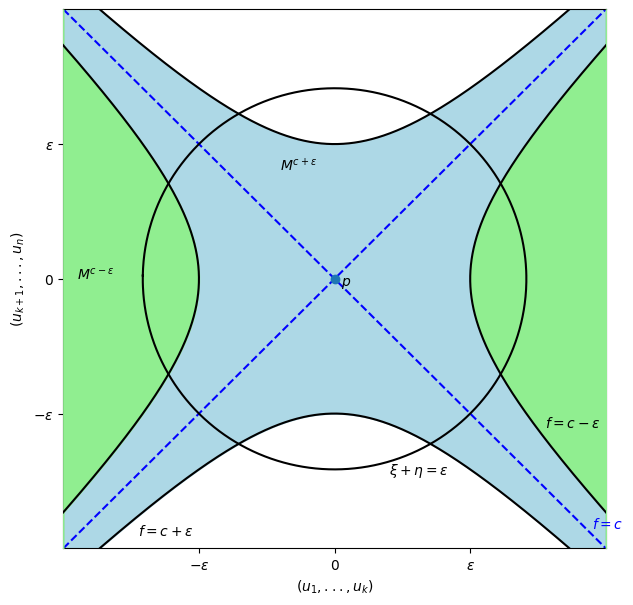
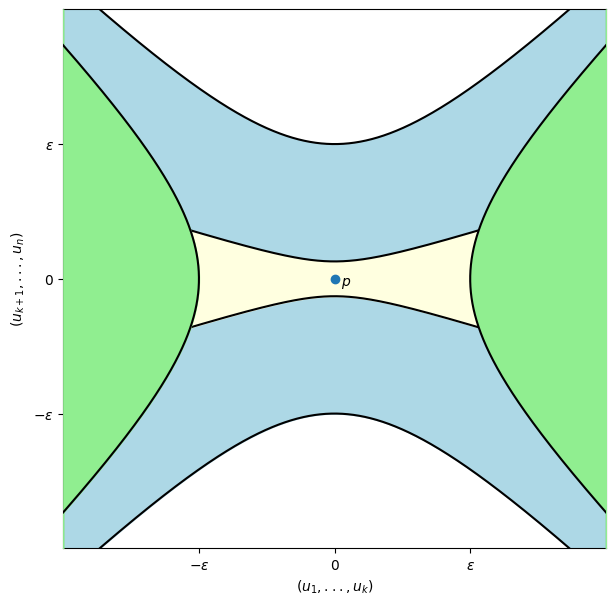
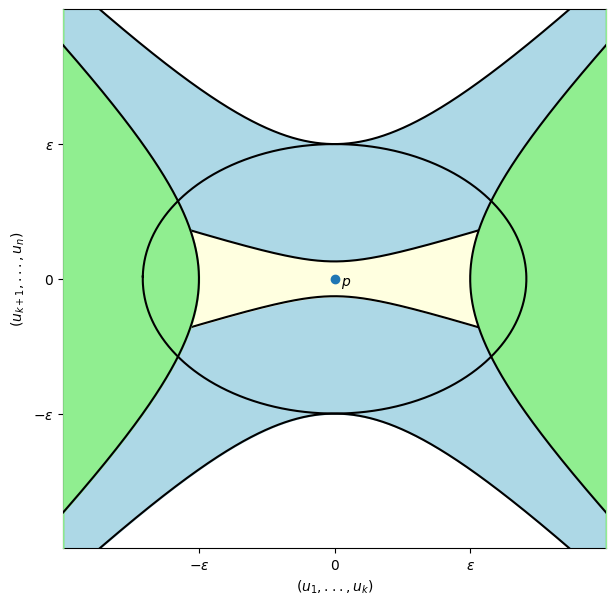
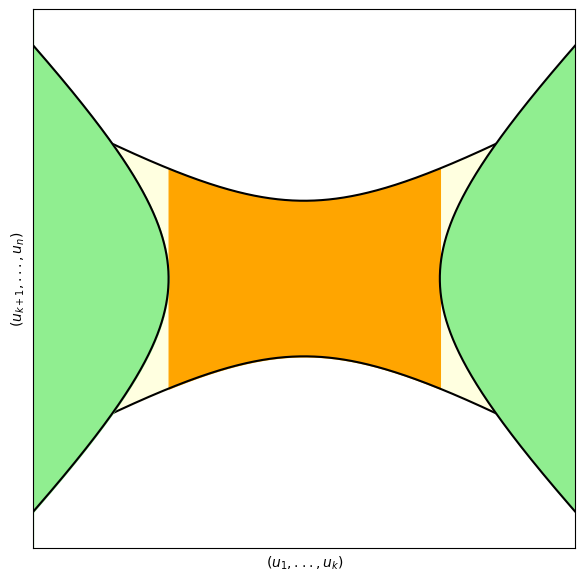

Generate these figures, in order, with matplotlib:
import matplotlib.pyplot as plt
from matplotlib.ticker import FixedLocator, FixedFormatter
import numpy as np

sqrt = np.sqrt
abs = np.abs

def ellipse_parameterize(a, b, c, X):
    """ 
    Parameters are from the equation plt^2 + by^2 = c, X is a list of possible x-values. 
    Returns a list of pairs of x- and y-values
    """
    if c < 0:
        a = -a
        b = -b 
        c = -c

    if (a < 0 and b <= 0) or (a == 0 and b == 0):
        return [[],[],[]]
    
    switched = False
    if b <= 0:
        switched = True
        a, b = b, a

    X1, X2, Y1, Y2 = [], [], [], []
    for x in X:
        y_sq = (c - a*x*x)/b
        if y_sq >= 0:
            X1.append(x)
            X2.append(x)
            Y1.append(sqrt(y_sq))
            Y2.append(-sqrt(y_sq))
    
    if a > 0 and b > 0:
        # plot a real ellipse 
        X2.reverse()
        Y2.reverse()
        X2.append(X1[0])
        Y2.append(Y1[0])
        return [(X1 + X2, Y1 + Y2)]
    
    if switched:
        return [(Y1, X1), (Y2, X2)]
    
    return [(X1, Y1), (X2, Y2)]


def format_axes(ax, epsilon=1):
    ax.set_xlim([-2, 2])
    ax.set_ylim([-2, 2])

    ax.set_xlabel(r"$(u_1, ..., u_k)$")
    ax.set_ylabel(r"$(u_{k + 1}, ..., u_n)$")

    formatter = FixedFormatter([r"$-\varepsilon$", r"$0$", r"$\varepsilon$"])
    locator = FixedLocator([-epsilon, 0, epsilon])
    ax.xaxis.set_major_formatter(formatter)
    ax.xaxis.set_major_locator(locator)
    ax.yaxis.set_major_formatter(formatter)
    ax.yaxis.set_major_locator(locator)


def plot_fig1_U_parameterized(ax, annotate=True, draw_lines=True, draw_circle=True, del_x=0.01):
    X = list(np.arange(-2, 2, del_x))
    hyperbola1 = ellipse_parameterize(-1, 1, 1, X)
    h1X1, h1Y1 = hyperbola1[0]
    h1X2, h1Y2 = hyperbola1[1]
    hyperbola2 = ellipse_parameterize(1, -1, 1, X)
    h2X1, h2Y1 = hyperbola2[0]
    h2X2, h2Y2 = hyperbola2[1]
    circle = ellipse_parameterize(1, 1, 2, X)
    cX, cY = circle[0]

    # M^{c + \varepsilon}
    ax.fill_between(h1X1, h1Y1, h1Y2, color="LightBlue", zorder=1)
    # f = c + \varepsilon
    ax.plot(h1X1, h1Y1, color="black", zorder=1)
    ax.plot(h1X2, h1Y2, color="black", zorder=1)
    # M^{c - \varepsilon}
    ax.fill_betweenx(h2Y1, h2X1, 2, color="LightGreen", zorder=3)
    plt.fill_betweenx(h2Y2, h2X2, -2, color="LightGreen", zorder=3)
    # f = c - \varepsilon
    ax.plot(h2X1, h2Y1, color="black", zorder=3)
    ax.plot(h2X2, h2Y2, color="black", zorder=3)
    
    if draw_lines:
        # f = c
        ax.plot([-2, 2], [-2, 2], "--",  color="blue", zorder= 1)
        ax.plot([-2, 2], [2, -2], "--", color="blue", zorder= 1)

    if draw_circle:
        # \eta + \xi = 2 \vaepsilon
        plt.plot(cX, cY, color="black", zorder=4)
    # p
    ax.scatter([0],[0], zorder=5)
    ax.annotate(r"$p$", (0.05, -0.05))

    if annotate:
        ax.annotate(r"$M^{c - \varepsilon}$", (-1.9, 0))
        ax.annotate(r"$M^{c + \varepsilon}$", (-0.4, 0.8))
        ax.annotate(r"$\xi + \eta = \varepsilon$", (0.4, -1.45))
        ax.annotate(r"$f = c + \varepsilon$", (-1.45, -1.9))
        ax.annotate(r"$f = c - \varepsilon$", (1.55, -1.1))
        ax.annotate(r"$f = c$", (1.9, -1.85), color="blue")
    
    format_axes(ax)


def plot_fig2_handle(ax, del_x=0.01):
    X = list(np.arange(-2, 2, del_x))
    hyperbola3 = ellipse_parameterize(-0.3, 3, 0.05, X)
    h3X1, h3Y1 = hyperbola3[0]
    h3X2, h3Y2 = hyperbola3[1]

    plot_fig1_U_parameterized(ax, annotate=False, draw_lines=False, draw_circle=False, del_x=del_x)

    # Handle
    plt.fill_between(h3X1, h3Y1, h3Y2, color="LightYellow", zorder=2)
    # H outline
    plt.plot(h3X1, h3Y1, color="black", zorder=2)
    plt.plot(h3X2, h3Y2, color="black", zorder=2)


def plot_fig3_handle_ellipse(ax, del_x=0.01):
    X = list(np.arange(-2, 2, del_x))

    plot_fig2_handle(ax, del_x=del_x)

    ellipse1 = ellipse_parameterize(1, 2, 2, X)
    eX, eY = ellipse1[0]

    plt.plot(eX, eY, color="black", zorder=10)



def plot_fig4_handle_cases(ax, del_x=0.01):
    X = list(np.arange(-2, 2, del_x))

    ax.tick_params(
        which='both',
        bottom=False,
        top=False,
        left=False,
        right=False,
        labelbottom=False,
        labelleft=False)
    ax.set_xlim([-2, 2])
    ax.set_ylim([-2, 2])
    ax.set_xlabel(r"$(u_1, ..., u_k)$")
    ax.set_ylabel(r"$(u_{k + 1}, ..., u_n)$")

    hyperbola1 = ellipse_parameterize(1, -1, 1, X)
    h1X1, h1Y1 = hyperbola1[0]
    h1X2, h1Y2 = hyperbola1[1]
    hyperbola2 = ellipse_parameterize(-1, 3, 1, X)
    h2X1, h2Y1 = hyperbola2[0]
    h2X2, h2Y2 = hyperbola2[1]

    case1 = [ x >= -1 and x <= 1 for x in h2X1 ]

    # Handle
    ax.fill_between(h2X1, h2Y1, h2Y2, color="LightYellow", zorder=1)
    ax.fill_between(h2X1, h2Y1, h2Y2, color="orange", where=case1, zorder=2)
    ax.plot(h2X1, h2Y1, color="black", zorder=2)
    ax.plot(h2X2, h2Y2, color="black", zorder=2)

    # M^{c - \varepsilon}
    ax.fill_betweenx(h1Y1, h1X1, 2,color="LightGreen", zorder=2)
    ax.fill_betweenx(h1Y2, h1X2, -2, color="LightGreen", zorder=2)
    ax.plot(h1X1, h1Y1, color="black", zorder=3)
    ax.plot(h1X2, h1Y2, color="black", zorder=3)
    

if __name__ == "__main__":
    fig, ax1 = plt.subplots(1, 1, figsize=(7, 7))
    plot_fig1_U_parameterized(ax1, del_x=0.001)
    fig.canvas.manager.set_window_title("Me-Diagram6-parametrisierung-sattelpunkt")
    plt.show()
    fig, ax1 = plt.subplots(1, 1, figsize=(7, 7))
    plot_fig2_handle(ax1, del_x=0.001)
    fig.canvas.manager.set_window_title("Me-Diagram7-handle")
    plt.show()
    fig, ax1 = plt.subplots(1, 1, figsize=(7, 7))
    plot_fig3_handle_ellipse(ax1, del_x=0.001)
    fig.canvas.manager.set_window_title("Me-Diagram8-handle-ellipse")
    plt.show()
    fig, ax1 = plt.subplots(1, 1, figsize=(7, 7))
    plot_fig4_handle_cases(ax1, del_x=0.001)
    fig.canvas.manager.set_window_title("Me-Diagram9-handle-cases")
    plt.show()